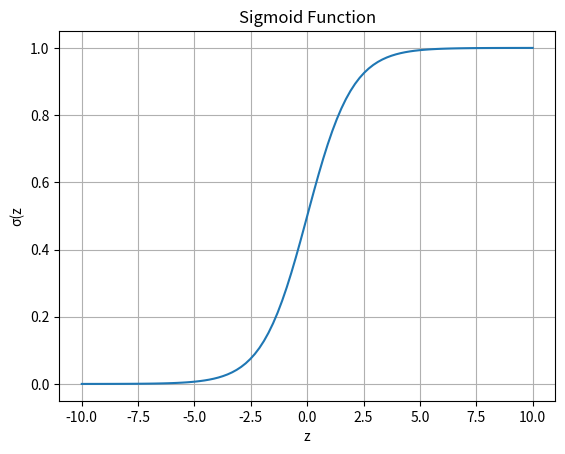

Python code for this plot:
import numpy as np
import matplotlib.pyplot as plt

# Sigmoid Function
def sigmoid(z):
    return 1 / (1 + np.exp(-z))

# Generate values
z = np.linspace(-10, 10, 100)
sigmoid_values = sigmoid(z)

# Plot
plt.plot(z, sigmoid_values)
plt.title("Sigmoid Function")
plt.xlabel("z")
plt.ylabel("σ(z")
plt.grid()
plt.show()
